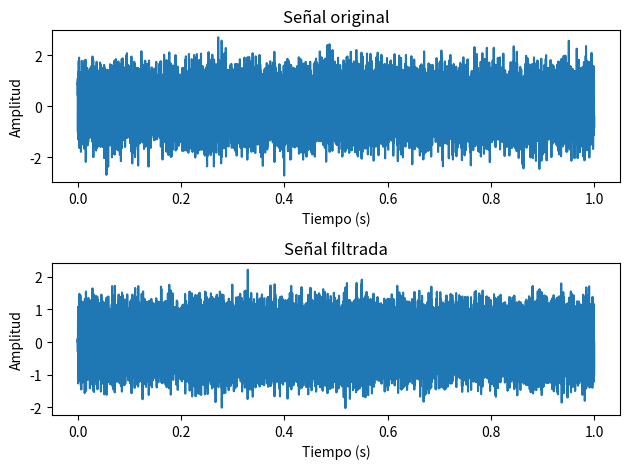

Generate this figure with matplotlib:
import numpy as np
import scipy.io as sio
import matplotlib.pyplot as plt
from scipy.signal import butter, lfilter
from scipy import signal

# Frecuencia de muestreo
fs = 12000  # Frecuencia de muestreo en Hz

# Frecuencias de corte del filtro (en Hz)
lowcut = 1000
highcut = 3000

# Orden del filtro Butterworth
order = 4

# Crear una señal de ejemplo (puedes cargar tu señal .mat en su lugar)
t = np.arange(0, 1, 1 / fs)
data = np.sin(2 * np.pi * 1500 * t) + 0.5 * np.random.normal(size=len(t))


def butter_bandpass(lowcut, highcut, fs, order=5):
    nyq = 0.5 * fs
    low = lowcut / nyq
    high = highcut / nyq
    b, a = butter(order, [low, high], btype="band")
    return b, a


def butter_bandpass_filter(data, lowcut, highcut, fs, order=5):
    b, a = butter_bandpass(lowcut, highcut, fs, order=order)
    y = lfilter(b, a, data)
    return y


filtered_data = butter_bandpass_filter(data, lowcut, highcut, fs, order=order)

# Graficar la señal original y filtrada
plt.subplot(2, 1, 1)
plt.plot(t, data)
plt.xlabel("Tiempo (s)")
plt.ylabel("Amplitud")
plt.title("Señal original")

plt.subplot(2, 1, 2)
plt.plot(t, filtered_data)
plt.xlabel("Tiempo (s)")
plt.ylabel("Amplitud")
plt.title("Señal filtrada")

plt.tight_layout()
plt.show()
